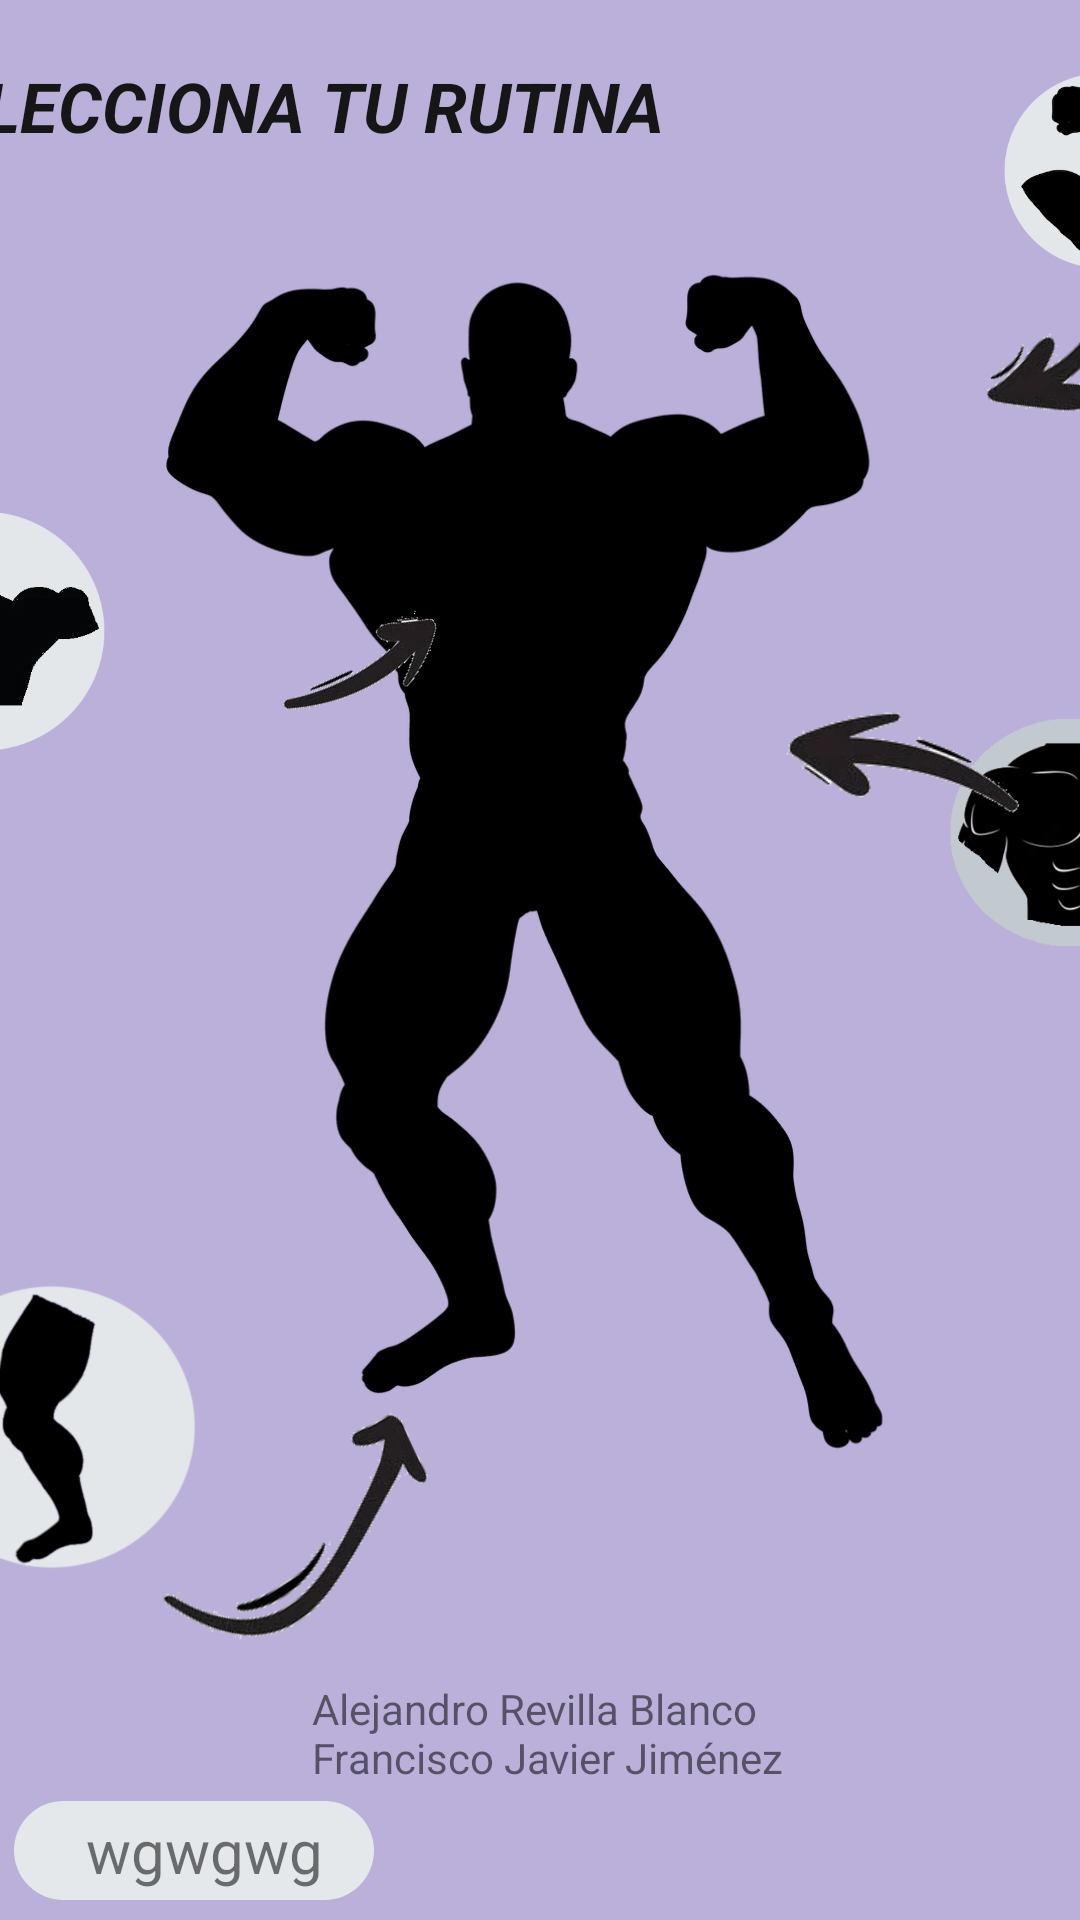

Write the Android layout XML for this screen, with the resource values it uses.
<!-- AndroidManifest.xml: application theme Theme.Proyectoappparte1 -->
<!-- res/layout/activity_menu_principal.xml -->
<?xml version="1.0" encoding="utf-8"?>
<androidx.constraintlayout.widget.ConstraintLayout xmlns:android="http://schemas.android.com/apk/res/android"
    xmlns:app="http://schemas.android.com/apk/res-auto"
    xmlns:tools="http://schemas.android.com/tools"
    android:layout_width="match_parent"
    android:layout_height="match_parent"
    android:background="#BBB0DA"
    android:textAlignment="center"
    app:flow_horizontalAlign="center"
    app:flow_verticalAlign="center"
    tools:context=".MenuPrincipal">

    <TextView
        android:id="@+id/textView25"
        android:layout_width="183dp"
        android:layout_height="34dp"
        android:layout_marginTop="560dp"
        android:text="Alejandro Revilla Blanco Francisco Javier Jiménez Carchcenilla"
        app:layout_constraintEnd_toEndOf="parent"
        app:layout_constraintHorizontal_bias="0.587"
        app:layout_constraintStart_toStartOf="parent"
        app:layout_constraintTop_toTopOf="parent" />

    <TextView
        android:id="@+id/tv_fondo"
        android:layout_width="120dp"
        android:layout_height="33dp"
        android:background="@drawable/textview_borde_redondeado_sincolor"
        app:layout_constraintBottom_toBottomOf="parent"
        app:layout_constraintEnd_toEndOf="parent"
        app:layout_constraintHorizontal_bias="0.02"
        app:layout_constraintStart_toStartOf="parent"
        app:layout_constraintTop_toTopOf="parent"
        app:layout_constraintVertical_bias="0.989" />

    <ImageView
        android:id="@+id/iv_pasar"
        android:layout_width="59dp"
        android:layout_height="32dp"
        android:layout_marginTop="564dp"
        android:layout_marginEnd="360dp"
        android:clickable="true"
        app:layout_constraintEnd_toEndOf="parent"
        app:layout_constraintTop_toTopOf="parent"
        app:srcCompat="@drawable/avatarhombre3" />

    <TextView
        android:id="@+id/tv_nombre"
        android:layout_width="120dp"
        android:layout_height="30dp"
        android:background="#00FFFFFF"
        android:text="wgwgwg"
        android:textSize="20sp"
        app:layout_constraintBottom_toBottomOf="parent"
        app:layout_constraintEnd_toEndOf="parent"
        app:layout_constraintHorizontal_bias="0.12"
        app:layout_constraintStart_toStartOf="parent"
        app:layout_constraintTop_toTopOf="parent"
        app:layout_constraintVertical_bias="0.989" />

    <ImageView
        android:id="@+id/iv_hombre"
        android:layout_width="292dp"
        android:layout_height="430dp"
        android:layout_marginTop="72dp"
        app:layout_constraintEnd_toEndOf="parent"
        app:layout_constraintStart_toStartOf="parent"
        app:layout_constraintTop_toTopOf="parent"
        app:srcCompat="@drawable/siluetamenu" />

    <ImageView
        android:id="@+id/imageView13"
        android:layout_width="122dp"
        android:layout_height="99dp"
        android:clickable="true"
        android:layout_marginStart="296dp"
        android:layout_marginTop="228dp"
        android:onClick="pecho"
        app:layout_constraintStart_toStartOf="parent"
        app:layout_constraintTop_toTopOf="parent"
        app:srcCompat="@drawable/pechofondos24" />

    <ImageView
        android:id="@+id/iv_brazo"
        android:layout_width="118dp"
        android:layout_height="74dp"
        android:layout_marginStart="308dp"
        android:layout_marginTop="20dp"
        android:contentDescription=" BR"
        android:clickable="true"
        android:onClick="brazo"
        android:rotationY="178"
        app:layout_constraintStart_toStartOf="parent"
        app:layout_constraintTop_toTopOf="parent"
        app:srcCompat="@drawable/brazobueno" />

    <ImageView
        android:id="@+id/imageView10"
        android:layout_width="124dp"
        android:layout_height="93dp"
        android:layout_marginTop="164dp"
        android:layout_marginEnd="304dp"
        android:clickable="true"
        android:onClick="espalda"
        app:layout_constraintEnd_toEndOf="parent"
        app:layout_constraintTop_toTopOf="parent"
        app:srcCompat="@drawable/espaldafondo1" />

    <ImageView
        android:id="@+id/imageView12"
        android:layout_width="151dp"
        android:layout_height="109dp"
        android:layout_marginTop="420dp"
        android:layout_marginEnd="268dp"
        android:clickable="true"
        android:onClick="pierna"
        app:layout_constraintEnd_toEndOf="parent"
        app:layout_constraintTop_toTopOf="parent"
        app:srcCompat="@drawable/piernafondo" />

    <TextView
        android:id="@+id/tv_nada"
        android:layout_width="299dp"
        android:layout_height="51dp"
        android:layout_marginTop="20dp"
        android:layout_marginEnd="116dp"
        android:text="SELECCIONA TU RUTINA"
        android:textAlignment="center"
        android:textColor="#171616"
        android:textSize="23sp"
        android:textStyle="bold|italic"
        app:flow_horizontalAlign="center"
        app:flow_verticalAlign="center"
        app:layout_constraintEnd_toEndOf="parent"
        app:layout_constraintTop_toTopOf="parent" />

    <ImageView
        android:id="@+id/iv_flecha1"
        android:layout_width="259dp"
        android:layout_height="314dp"
        android:layout_marginTop="356dp"
        android:layout_marginEnd="124dp"
        android:rotation="-30"
        android:rotationY="25"
        app:layout_constraintEnd_toEndOf="parent"
        app:layout_constraintTop_toTopOf="parent"
        app:srcCompat="@drawable/flecha1" />

    <ImageView
        android:id="@+id/iv_flecha2"
        android:layout_width="210dp"
        android:layout_height="180dp"
        android:layout_marginStart="16dp"
        android:layout_marginTop="136dp"
        android:rotation="131"
        android:rotationX="13"
        android:rotationY="17"
        app:layout_constraintStart_toStartOf="parent"
        app:layout_constraintTop_toTopOf="parent"
        app:srcCompat="@drawable/flecha2" />

    <ImageView
        android:id="@+id/iv_flecha3"
        android:layout_width="277dp"
        android:layout_height="240dp"
        android:layout_marginStart="212dp"
        android:layout_marginTop="4dp"
        android:rotation="136"
        android:rotationX="-4"
        android:rotationY="-8"
        app:layout_constraintStart_toStartOf="parent"
        app:layout_constraintTop_toTopOf="parent"
        app:srcCompat="@drawable/flecha3" />

    <ImageView
        android:id="@+id/iv_flecha4"
        android:layout_width="265dp"
        android:layout_height="245dp"
        android:layout_marginStart="172dp"
        android:layout_marginBottom="264dp"
        android:rotation="4"
        android:rotationX="161"
        android:rotationY="165"
        app:layout_constraintBottom_toBottomOf="parent"
        app:layout_constraintStart_toStartOf="parent"
        app:srcCompat="@drawable/flecha5" />

</androidx.constraintlayout.widget.ConstraintLayout>
<!-- resources referenced by this layout -->
<resources>
  <!-- drawable avatarhombre3: png bitmap (drawable, 222558 bytes) -->
  <!-- drawable brazobueno: png bitmap (drawable, 12698 bytes) -->
  <!-- drawable espaldafondo1: png bitmap (drawable, 15721 bytes) -->
  <!-- drawable flecha1: png bitmap (drawable, 11023 bytes) -->
  <!-- drawable flecha2: png bitmap (drawable, 9573 bytes) -->
  <!-- drawable flecha3: png bitmap (drawable, 7601 bytes) -->
  <!-- drawable flecha5: png bitmap (drawable, 9849 bytes) -->
  <!-- drawable pechofondos24: png bitmap (drawable, 57811 bytes) -->
  <!-- drawable piernafondo: png bitmap (drawable, 24197 bytes) -->
  <!-- drawable siluetamenu: png bitmap (drawable, 17896 bytes) -->
  <!-- drawable textview_borde_redondeado_sincolor (drawable) -->
  <?xml version="1.0" encoding="utf-8"?>
  <shape xmlns:android="http://schemas.android.com/apk/res/android">
      <solid android:color="#E4E8EB"/>
      <corners android:radius="20dp"/>
  
  </shape>
  <style name="Theme.Proyectoappparte1" parent="Theme.MaterialComponents.DayNight.DarkActionBar">
          
          <item name="colorPrimary">@color/purple_500</item>
          <item name="colorPrimaryVariant">@color/purple_700</item>
          <item name="colorOnPrimary">@color/white</item>
          
          <item name="colorSecondary">@color/teal_200</item>
          <item name="colorSecondaryVariant">@color/teal_700</item>
          <item name="colorOnSecondary">@color/black</item>
          
          <item name="android:statusBarColor">?attr/colorPrimaryVariant</item>
          
      </style>
  <color name="purple_500">#0067a4</color>#9985CF
  <color name="purple_700">#004b77</color>87cfed
  <color name="white">#FFFFFFFF</color>
  <color name="teal_200">#FF03DAC5</color>0067a4
  <color name="teal_700">#FF018786</color>
  <color name="black">#FF000000</color>
</resources>
